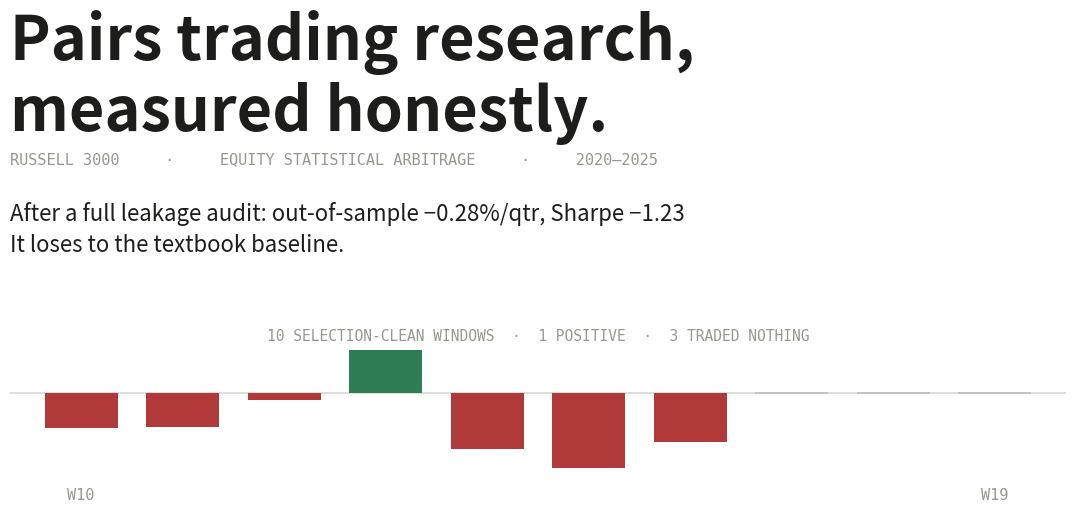

The matplotlib source for this figure:
#!/usr/bin/env python3
"""Regenerate og-image.png — the 1200x630 social-share card for the project site.

The card carries headline numbers, so it goes stale exactly when the results change.
It was previously a hand-made asset with no generator, which is how it ended up
advertising v29's "Sharpe 0.08, p=0.83" after v31 turned the result negative.

Usage:  python3.12 scripts/make_og_image.py
Writes: og-image.png at the repository root (referenced by index.html's og:image).
"""

import matplotlib
matplotlib.use('Agg')
import matplotlib.pyplot as plt
from matplotlib.patches import Rectangle

# ── Palette (matches index.html light theme) ──────────────────────────────────
BG = '#ffffff'
TEXT = '#1d1d1b'
MUTED = '#97978f'
FAINT = '#d8d8d4'
POS = '#2e7d54'
NEG = '#b03a3a'
ZERO = '#c4c4bf'

TITLE = 'Pairs trading research,\nmeasured honestly.'
EYEBROW = 'RUSSELL 3000     ·     EQUITY STATISTICAL ARBITRAGE     ·     2020—2025'
SUBTITLE = ('After a full leakage audit: out-of-sample −0.28%/qtr, Sharpe −1.23\n'
            'It loses to the textbook baseline.')

# v31 walk-forward, 10 selection-clean windows. W17-W19 traded nothing.
WINDOWS = [
    (10, -0.4634), (11, -0.4484), (12, -0.0931), (13, +0.5675), (14, -0.7372),
    (15, -0.9953), (16, -0.6481), (17, 0.0), (18, 0.0), (19, 0.0),
]


def main(out_path='og-image.png'):
    fig = plt.figure(figsize=(12, 6.3), dpi=100, facecolor=BG)

    # ── Text block ────────────────────────────────────────────────────────────
    fig.text(0.06, 0.86, TITLE, fontsize=44, fontweight='bold', color=TEXT,
             va='top', ha='left', linespacing=1.15)
    # (letter-spacing is faked with padded separators in EYEBROW — matplotlib's Text
    # has no letterspacing property)
    fig.text(0.06, 0.635, EYEBROW, fontsize=11, color=MUTED, va='top', ha='left',
             family='monospace')
    fig.text(0.06, 0.555, SUBTITLE, fontsize=16, color=TEXT, va='top', ha='left',
             linespacing=1.45)

    # ── Bar chart ─────────────────────────────────────────────────────────────
    ax = fig.add_axes([0.06, 0.09, 0.88, 0.27])
    ax.set_facecolor(BG)
    for side in ('top', 'right', 'left', 'bottom'):
        ax.spines[side].set_visible(False)
    ax.set_xticks([])
    ax.set_yticks([])

    lo = min(v for _, v in WINDOWS)
    hi = max(v for _, v in WINDOWS)
    pad = (hi - lo) * 0.22
    ax.set_ylim(lo - pad, hi + pad)
    ax.set_xlim(-0.7, len(WINDOWS) - 0.3)

    ax.axhline(0, color=FAINT, linewidth=1.2, zorder=1)

    for i, (w, val) in enumerate(WINDOWS):
        if val == 0:
            # zero-trade window: a faint stub, so "no trades" is visibly different
            # from "traded and broke even"
            h = (hi - lo) * 0.012
            ax.add_patch(Rectangle((i - 0.36, -h / 2), 0.72, h,
                                   facecolor=ZERO, edgecolor='none', zorder=2))
        else:
            ax.bar(i, val, width=0.72, color=POS if val > 0 else NEG,
                   edgecolor='none', zorder=2)

    ax.text(0, lo - pad * 0.72, 'W10', fontsize=11, color=MUTED,
            ha='center', va='top', family='monospace')
    ax.text(len(WINDOWS) - 1, lo - pad * 0.72, 'W19', fontsize=11, color=MUTED,
            ha='center', va='top', family='monospace')
    ax.text(len(WINDOWS) / 2 - 0.5, hi + pad * 0.55,
            '10 SELECTION-CLEAN WINDOWS  ·  1 POSITIVE  ·  3 TRADED NOTHING',
            fontsize=10.5, color=MUTED, ha='center', va='center', family='monospace')

    fig.savefig(out_path, facecolor=BG, dpi=100)
    plt.close(fig)
    print(f'wrote {out_path}')


if __name__ == '__main__':
    main()
